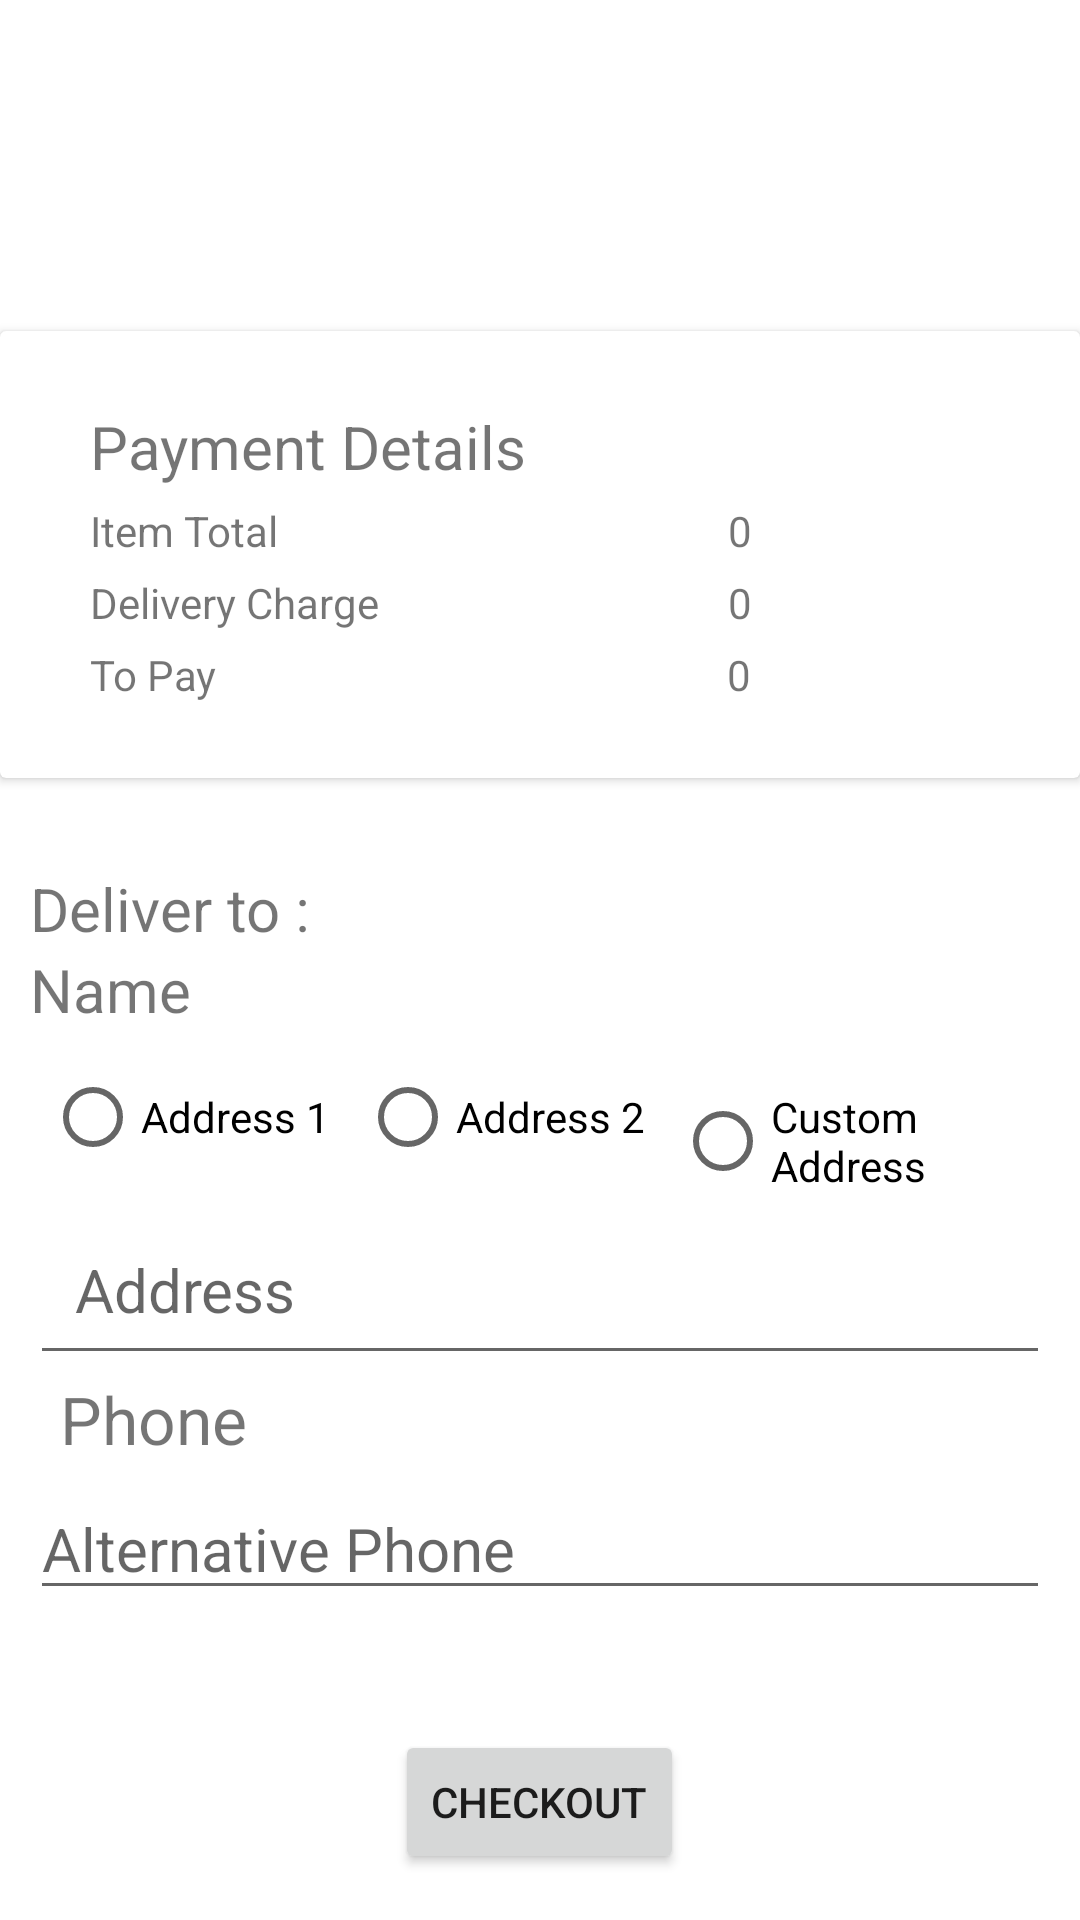

Write the Android layout XML for this screen, with the resource values it uses.
<!-- AndroidManifest.xml: application theme Theme.OrderFruit -->
<!-- res/layout/activity_view_cart.xml -->
<?xml version="1.0" encoding="utf-8"?>
<ScrollView
    xmlns:android="http://schemas.android.com/apk/res/android"
    xmlns:app="http://schemas.android.com/apk/res-auto"
    xmlns:tools="http://schemas.android.com/tools"
    tools:context=".ViewCart"
    android:layout_height="match_parent"
    android:layout_width="match_parent">

    <androidx.constraintlayout.widget.ConstraintLayout
        android:layout_width="match_parent"
        android:layout_gravity="center"
        android:layout_marginTop="5dp"
        android:visibility="visible"
        android:layout_height="match_parent">

        <androidx.appcompat.widget.LinearLayoutCompat
            android:id="@+id/viewcart_LL"
            android:layout_width="match_parent"
            android:layout_height="match_parent"
            android:gravity="center"
            android:layout_marginTop="65dp"
            android:orientation="vertical"
            app:layout_constraintBottom_toBottomOf="parent"
            app:layout_constraintEnd_toEndOf="parent"
            app:layout_constraintStart_toStartOf="parent"
            app:layout_constraintTop_toTopOf="parent">

            <androidx.recyclerview.widget.RecyclerView
                android:id="@+id/viewcart_rv"
                android:layout_width="match_parent"
                android:layout_height="match_parent"
                app:layout_constraintEnd_toEndOf="parent"
                app:layout_constraintHorizontal_bias="0.0"
                app:layout_constraintStart_toStartOf="parent"
                app:layout_constraintTop_toTopOf="parent"></androidx.recyclerview.widget.RecyclerView>

            <androidx.cardview.widget.CardView
                android:id="@+id/cardView5"
                android:layout_marginTop="20dp"
                android:elevation="5dp"

                android:layout_width="match_parent"
                android:layout_height="wrap_content"
                app:layout_constraintEnd_toEndOf="parent"
                app:layout_constraintStart_toStartOf="parent"
                app:layout_constraintTop_toBottomOf="@+id/viewcart_rv">

                <RelativeLayout
                    android:padding="20dp"
                    android:layout_width="match_parent"
                    android:layout_height="wrap_content">

                    <TextView
                        android:id="@+id/textView6"
                        android:layout_width="wrap_content"
                        android:layout_height="wrap_content"
                        android:layout_marginLeft="10dp"
                        android:layout_marginTop="5dp"
                        android:text="Payment Details"
                        android:textSize="20sp" />

                    <TextView
                        android:id="@+id/viewcart_itemtotal"
                        android:layout_width="wrap_content"
                        android:layout_height="wrap_content"
                        android:layout_below="@id/textView6"
                        android:layout_marginLeft="150dp"
                        android:layout_marginTop="5dp"
                        android:layout_toRightOf="@id/textView7"
                        android:text="0" />

                    <TextView
                        android:id="@+id/textView7"
                        android:layout_width="wrap_content"
                        android:layout_height="wrap_content"
                        android:layout_below="@id/textView6"
                        android:layout_marginLeft="10dp"
                        android:layout_marginTop="5dp"
                        android:text="Item Total" />

                    <TextView
                        android:id="@+id/viewcart_DeliveryCharge"
                        android:layout_width="wrap_content"
                        android:layout_height="wrap_content"
                        android:layout_below="@id/viewcart_itemtotal"
                        android:layout_marginLeft="150dp"
                        android:layout_marginTop="5dp"
                        android:layout_toRightOf="@id/textView7"
                        android:text="0" />

                    <TextView
                        android:id="@+id/textView8"
                        android:layout_width="wrap_content"
                        android:layout_height="wrap_content"
                        android:layout_below="@id/textView7"
                        android:layout_marginLeft="10dp"
                        android:layout_marginTop="5dp"
                        android:text="Delivery Charge" />

                    <TextView
                        android:id="@+id/viewcart_Topay"
                        android:layout_width="wrap_content"
                        android:layout_height="wrap_content"
                        android:layout_below="@id/viewcart_DeliveryCharge"
                        android:layout_marginLeft="170dp"
                        android:layout_marginTop="5dp"
                        android:layout_toRightOf="@id/textView9"
                        android:text="0" />

                    <TextView
                        android:id="@+id/textView9"
                        android:layout_width="wrap_content"
                        android:layout_height="wrap_content"
                        android:layout_below="@id/textView8"
                        android:layout_marginLeft="10dp"
                        android:layout_marginTop="5dp"
                        android:layout_marginBottom="5dp"
                        android:text="To Pay" />
                </RelativeLayout>
            </androidx.cardview.widget.CardView>

         <LinearLayout
             android:layout_width="match_parent"
             android:orientation="vertical"
             android:padding="10dp"
             android:layout_marginTop="20dp"
             android:layout_height="wrap_content">
             <TextView
                 android:layout_width="wrap_content"
                 android:layout_height="wrap_content"
                 android:textSize="20sp"
                 android:text="Deliver to :"/>
             <TextView
                 android:id="@+id/customer_info_name_TV"
                 android:layout_width="wrap_content"
                 android:layout_height="wrap_content"
                 android:textSize="20sp"
                 android:text="Name "/>

             <RadioGroup
                 android:layout_width="match_parent"
                 android:orientation="horizontal"
                 android:id="@+id/rd"
                 android:layout_height="match_parent">
                 <RadioButton
                     android:id="@+id/address1"
                     android:layout_margin="5dp"
                     android:layout_width="wrap_content"
                     android:layout_height="wrap_content"
                     android:onClick="onRadioButtonClick"
                     android:text="Address 1"
                     tools:ignore="OnClick"></RadioButton>
                 <RadioButton
                     android:id="@+id/address2"
                     android:layout_margin="5dp"
                     android:layout_width="wrap_content"
                     android:layout_height="wrap_content"
                     android:onClick="onRadioButtonClick"
                     android:text="Address 2"
                     tools:ignore="OnClick"></RadioButton>
                 <RadioButton
                     android:id="@+id/address3"
                     android:layout_margin="5dp"
                     android:layout_width="wrap_content"
                     android:layout_height="wrap_content"
                     android:onClick="onRadioButtonClick"
                     android:text="Custom Address"
                     tools:ignore="OnClick"></RadioButton>
             </RadioGroup>
             <EditText
                 android:id="@+id/customer_info_address_ET"
                 android:layout_width="match_parent"
                 android:layout_height="wrap_content"
                 android:padding="15dp"
                 android:textSize="20sp"
                 android:hint="Address"/>

             <TextView
                 android:id="@+id/customer_info_phone_TV"
                 android:layout_width="wrap_content"
                 android:layout_height="wrap_content"
                 android:layout_marginLeft="10dp"
                 android:text="Phone"
                 android:textSize="22sp" />

             <EditText
                 android:id="@+id/customer_info_phone_ET"
                 android:layout_width="match_parent"
                 android:layout_height="wrap_content"
                 android:textSize="20sp"
                 android:inputType="phone"
                 android:layout_marginTop="5dp"
                 android:hint="Alternative Phone"/>
         </LinearLayout>
            <Button
                android:id="@+id/checkout"
                android:layout_width="wrap_content"
                android:layout_height="wrap_content"
                android:layout_marginTop="30dp"
                android:text="Checkout"
                app:layout_constraintBottom_toBottomOf="parent"
                app:layout_constraintEnd_toEndOf="parent"
                app:layout_constraintHorizontal_bias="0.498"
                app:layout_constraintStart_toStartOf="parent"
                app:layout_constraintTop_toBottomOf="@+id/cardView5"
                app:layout_constraintVertical_bias="1.0" />
        </androidx.appcompat.widget.LinearLayoutCompat>

        <ImageView
            android:id="@+id/empty_iv"
            android:layout_width="match_parent"
            android:layout_height="match_parent"
            android:scaleType="centerCrop"
            app:layout_constraintBottom_toBottomOf="parent"
            app:layout_constraintEnd_toEndOf="parent"
            app:layout_constraintStart_toStartOf="parent"
            app:layout_constraintTop_toTopOf="parent"></ImageView>
    </androidx.constraintlayout.widget.ConstraintLayout>

</ScrollView>
<!-- resources referenced by this layout -->
<resources>
  <style name="Theme.OrderFruit" parent="Theme.MaterialComponents.DayNight.NoActionBar">
          
          <item name="colorPrimary">@color/purple_500</item>
          <item name="colorPrimaryVariant">@color/action_bar</item>
  
          <item name="colorOnPrimary">#000000</item>
          <item name="colorPrimaryDark">@color/action_bar</item>
  
  
          
          <item name="colorSecondary">@color/teal_200</item>
          <item name="colorSecondaryVariant">@color/teal_700</item>
          <item name="colorOnSecondary">@color/black</item>
          
          <item name="android:statusBarColor" tools:targetApi="l">?attr/colorPrimaryVariant</item>
          
      </style>
  <color name="purple_500">#FF6200EE</color>
  <color name="action_bar">#00008B</color>
  <color name="teal_200">#FF03DAC5</color>
  <color name="teal_700">#FF018786</color>
  <color name="black">#FF000000</color>
</resources>
